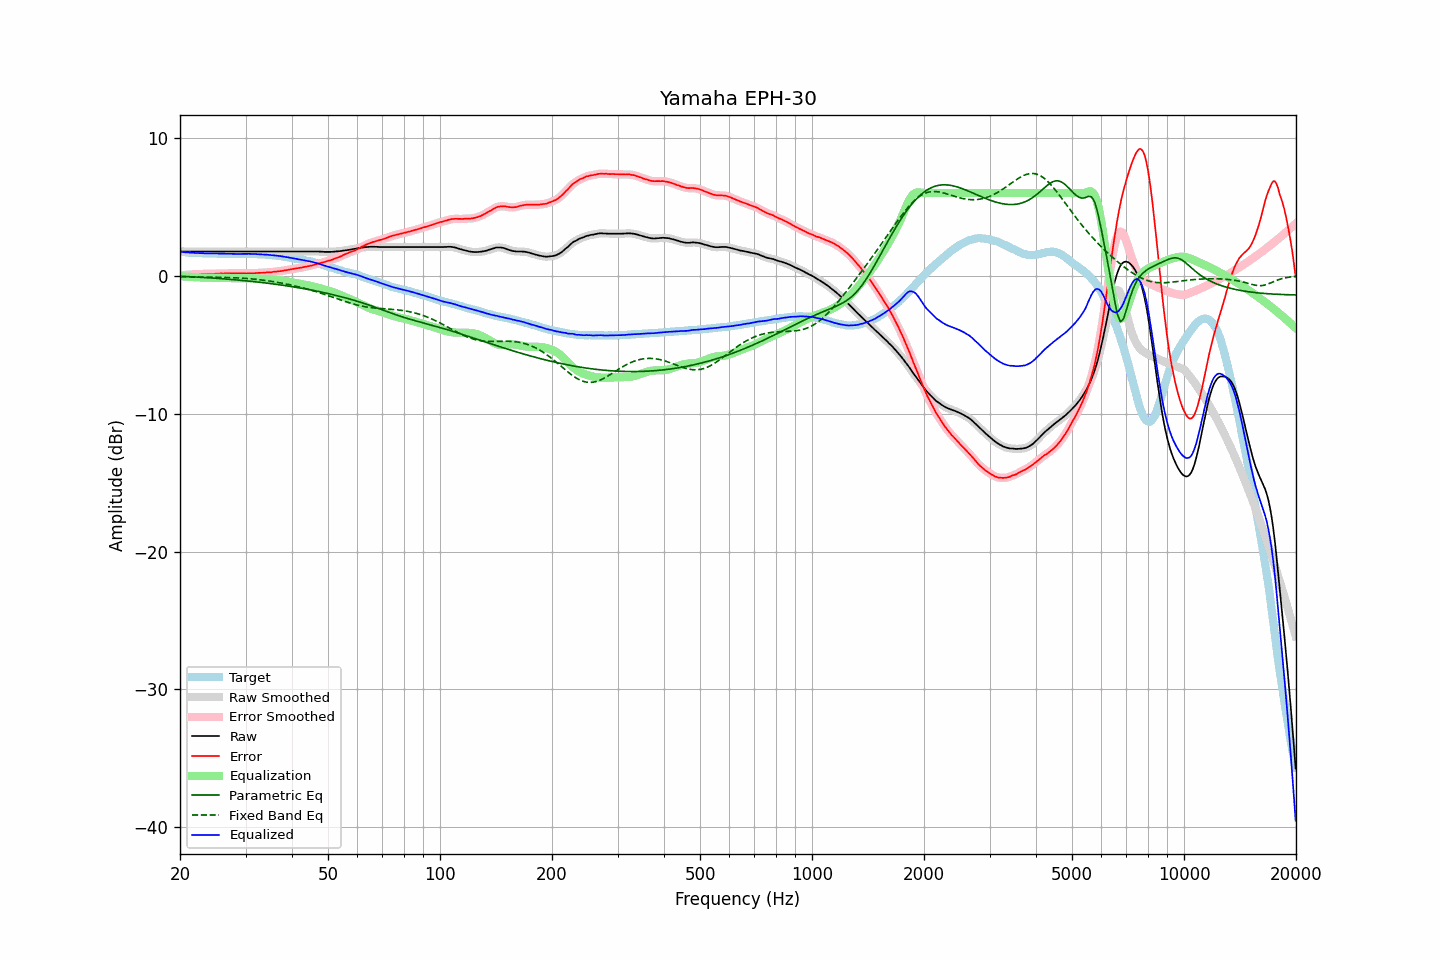

The data file committed next to this chart (first rows):
frequency, raw, error, smoothed, error_smoothed, equalization, parametric_eq, fixed_band_eq, equalized_raw, equalized_smoothed, target
20.00, 1.76, 0.02, 1.76, 0.02, -0.02, -0.03, -0.08, 1.74, 1.74, 1.74
20.20, 1.76, 0.04, 1.76, 0.04, -0.04, -0.04, -0.08, 1.72, 1.72, 1.72
20.40, 1.76, 0.05, 1.76, 0.05, -0.05, -0.04, -0.08, 1.71, 1.71, 1.71
20.61, 1.76, 0.05, 1.76, 0.06, -0.06, -0.05, -0.08, 1.70, 1.70, 1.71
20.81, 1.76, 0.07, 1.76, 0.07, -0.07, -0.05, -0.08, 1.69, 1.69, 1.69
21.02, 1.76, 0.08, 1.76, 0.08, -0.08, -0.06, -0.08, 1.68, 1.68, 1.68
21.23, 1.76, 0.09, 1.76, 0.09, -0.08, -0.07, -0.09, 1.68, 1.68, 1.67
21.44, 1.76, 0.08, 1.76, 0.09, -0.09, -0.07, -0.09, 1.67, 1.67, 1.68
21.66, 1.76, 0.09, 1.76, 0.10, -0.10, -0.08, -0.09, 1.66, 1.66, 1.67
21.87, 1.76, 0.10, 1.76, 0.10, -0.10, -0.09, -0.09, 1.66, 1.66, 1.66
22.09, 1.76, 0.11, 1.76, 0.11, -0.11, -0.09, -0.09, 1.65, 1.65, 1.65
22.31, 1.76, 0.12, 1.76, 0.12, -0.12, -0.10, -0.09, 1.65, 1.65, 1.65
22.54, 1.76, 0.13, 1.76, 0.12, -0.12, -0.11, -0.09, 1.64, 1.64, 1.63
22.76, 1.76, 0.12, 1.76, 0.12, -0.13, -0.11, -0.09, 1.63, 1.63, 1.64
22.99, 1.76, 0.13, 1.76, 0.13, -0.13, -0.12, -0.10, 1.63, 1.63, 1.63
23.22, 1.76, 0.14, 1.76, 0.13, -0.13, -0.13, -0.10, 1.63, 1.63, 1.62
23.45, 1.76, 0.14, 1.76, 0.14, -0.13, -0.13, -0.10, 1.63, 1.63, 1.62
23.69, 1.76, 0.14, 1.76, 0.14, -0.14, -0.14, -0.10, 1.63, 1.63, 1.62
23.92, 1.76, 0.14, 1.76, 0.14, -0.14, -0.15, -0.10, 1.62, 1.62, 1.62
24.16, 1.76, 0.14, 1.76, 0.14, -0.14, -0.16, -0.10, 1.62, 1.62, 1.62
24.40, 1.76, 0.13, 1.76, 0.14, -0.14, -0.16, -0.10, 1.62, 1.62, 1.63
24.65, 1.76, 0.13, 1.76, 0.14, -0.14, -0.17, -0.11, 1.62, 1.62, 1.63
24.89, 1.76, 0.14, 1.76, 0.14, -0.15, -0.18, -0.11, 1.61, 1.61, 1.62
25.14, 1.76, 0.16, 1.76, 0.15, -0.15, -0.19, -0.11, 1.61, 1.61, 1.61
25.39, 1.76, 0.16, 1.76, 0.16, -0.15, -0.20, -0.11, 1.61, 1.61, 1.60
25.65, 1.76, 0.17, 1.76, 0.16, -0.16, -0.21, -0.12, 1.60, 1.60, 1.59
25.91, 1.76, 0.17, 1.76, 0.16, -0.16, -0.22, -0.12, 1.60, 1.60, 1.59
26.16, 1.76, 0.16, 1.76, 0.17, -0.17, -0.22, -0.12, 1.59, 1.59, 1.60
26.43, 1.76, 0.17, 1.76, 0.17, -0.17, -0.23, -0.12, 1.59, 1.59, 1.59
26.69, 1.76, 0.17, 1.76, 0.17, -0.17, -0.24, -0.13, 1.59, 1.59, 1.59
26.96, 1.76, 0.17, 1.76, 0.18, -0.18, -0.25, -0.13, 1.58, 1.58, 1.59
27.23, 1.76, 0.18, 1.76, 0.18, -0.18, -0.26, -0.13, 1.58, 1.58, 1.58
27.50, 1.76, 0.19, 1.76, 0.18, -0.18, -0.27, -0.14, 1.58, 1.58, 1.58
27.77, 1.76, 0.18, 1.76, 0.18, -0.18, -0.28, -0.14, 1.58, 1.58, 1.58
28.05, 1.76, 0.18, 1.76, 0.18, -0.18, -0.29, -0.15, 1.58, 1.58, 1.58
28.33, 1.76, 0.18, 1.76, 0.18, -0.18, -0.30, -0.15, 1.58, 1.58, 1.58
28.62, 1.76, 0.18, 1.76, 0.18, -0.18, -0.31, -0.16, 1.58, 1.58, 1.58
28.90, 1.76, 0.17, 1.76, 0.18, -0.18, -0.32, -0.16, 1.58, 1.58, 1.59
29.19, 1.76, 0.17, 1.76, 0.18, -0.17, -0.33, -0.17, 1.59, 1.59, 1.59
29.48, 1.76, 0.18, 1.76, 0.17, -0.17, -0.34, -0.18, 1.59, 1.59, 1.58
29.78, 1.76, 0.18, 1.76, 0.17, -0.17, -0.36, -0.19, 1.59, 1.59, 1.58
30.08, 1.76, 0.16, 1.76, 0.17, -0.17, -0.37, -0.19, 1.59, 1.59, 1.60
30.38, 1.76, 0.17, 1.76, 0.17, -0.17, -0.38, -0.20, 1.59, 1.59, 1.59
30.68, 1.76, 0.17, 1.76, 0.17, -0.17, -0.39, -0.21, 1.59, 1.59, 1.59
30.99, 1.76, 0.18, 1.76, 0.18, -0.18, -0.40, -0.22, 1.58, 1.58, 1.58
31.30, 1.76, 0.18, 1.76, 0.18, -0.18, -0.42, -0.23, 1.58, 1.58, 1.58
31.61, 1.76, 0.18, 1.76, 0.18, -0.18, -0.43, -0.24, 1.58, 1.58, 1.58
31.93, 1.76, 0.19, 1.76, 0.19, -0.19, -0.44, -0.25, 1.57, 1.57, 1.57
32.24, 1.76, 0.20, 1.76, 0.20, -0.20, -0.45, -0.27, 1.57, 1.57, 1.57
32.57, 1.76, 0.21, 1.76, 0.21, -0.20, -0.47, -0.28, 1.56, 1.56, 1.55
32.89, 1.76, 0.21, 1.76, 0.21, -0.21, -0.48, -0.29, 1.55, 1.55, 1.55
33.22, 1.76, 0.21, 1.76, 0.21, -0.21, -0.49, -0.31, 1.55, 1.55, 1.55
33.55, 1.76, 0.22, 1.76, 0.22, -0.22, -0.51, -0.32, 1.54, 1.54, 1.54
33.89, 1.76, 0.23, 1.76, 0.23, -0.23, -0.52, -0.34, 1.53, 1.53, 1.53
34.23, 1.76, 0.24, 1.76, 0.24, -0.24, -0.53, -0.36, 1.52, 1.52, 1.52
34.57, 1.76, 0.24, 1.76, 0.25, -0.25, -0.55, -0.37, 1.52, 1.52, 1.52
34.92, 1.76, 0.26, 1.76, 0.25, -0.25, -0.56, -0.39, 1.51, 1.51, 1.50
35.27, 1.76, 0.25, 1.76, 0.26, -0.27, -0.58, -0.41, 1.50, 1.50, 1.51
35.62, 1.76, 0.28, 1.76, 0.28, -0.28, -0.59, -0.43, 1.48, 1.48, 1.48
35.97, 1.76, 0.29, 1.76, 0.29, -0.29, -0.61, -0.45, 1.47, 1.47, 1.47
... 635 more rows
